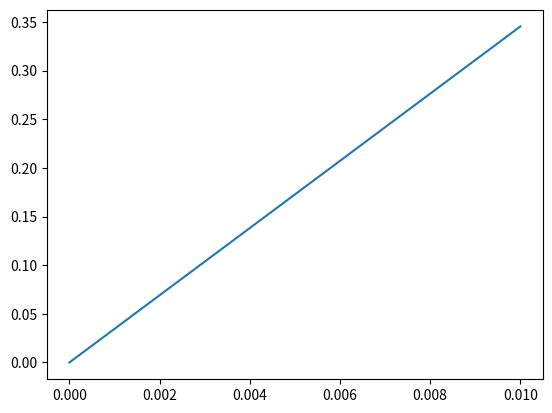

The matplotlib source for this figure:
import numpy as np
import matplotlib.pyplot as plt


G = 9.8

t = 0.0
h = 0.01

v = -40
theta = np.pi / 3.0
vx = v * np.cos(theta)
vy = v * np.sin(theta)
x, y = 0, 0

tlist = [t]
xlist = [x]
ylist = [y]

while x >= 0:
    t += h
    x += vx * h
    vy += G * h
    y -= vy * h
    tlist.append(t)
    xlist.append(x)
    ylist.append(y)
plt.plot(tlist, ylist)
plt.show()
